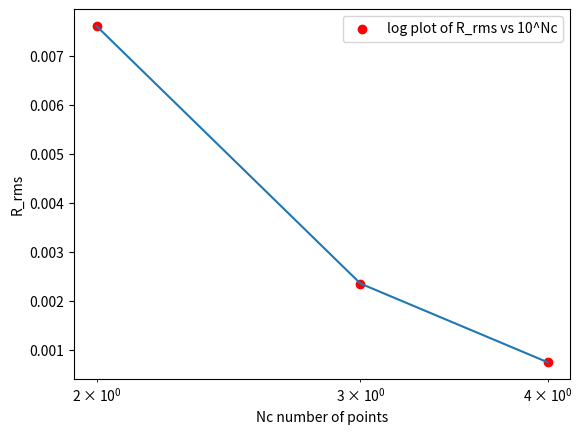

The matplotlib source for this figure:
#import numpy as np
import matplotlib.pyplot as plt
Nc=[2,3,4]
R_rms=[0.007601924095592709, 0.0023542739713613195,0.0007499459895350159]

plt.semilogx(Nc,R_rms)
plt.scatter(Nc,R_rms,c='r',marker='o',label='log plot of R_rms vs 10^Nc')
plt.xlabel("Nc number of points")
plt.ylabel("R_rms")
plt.legend(loc='upper right')
plt.show()
